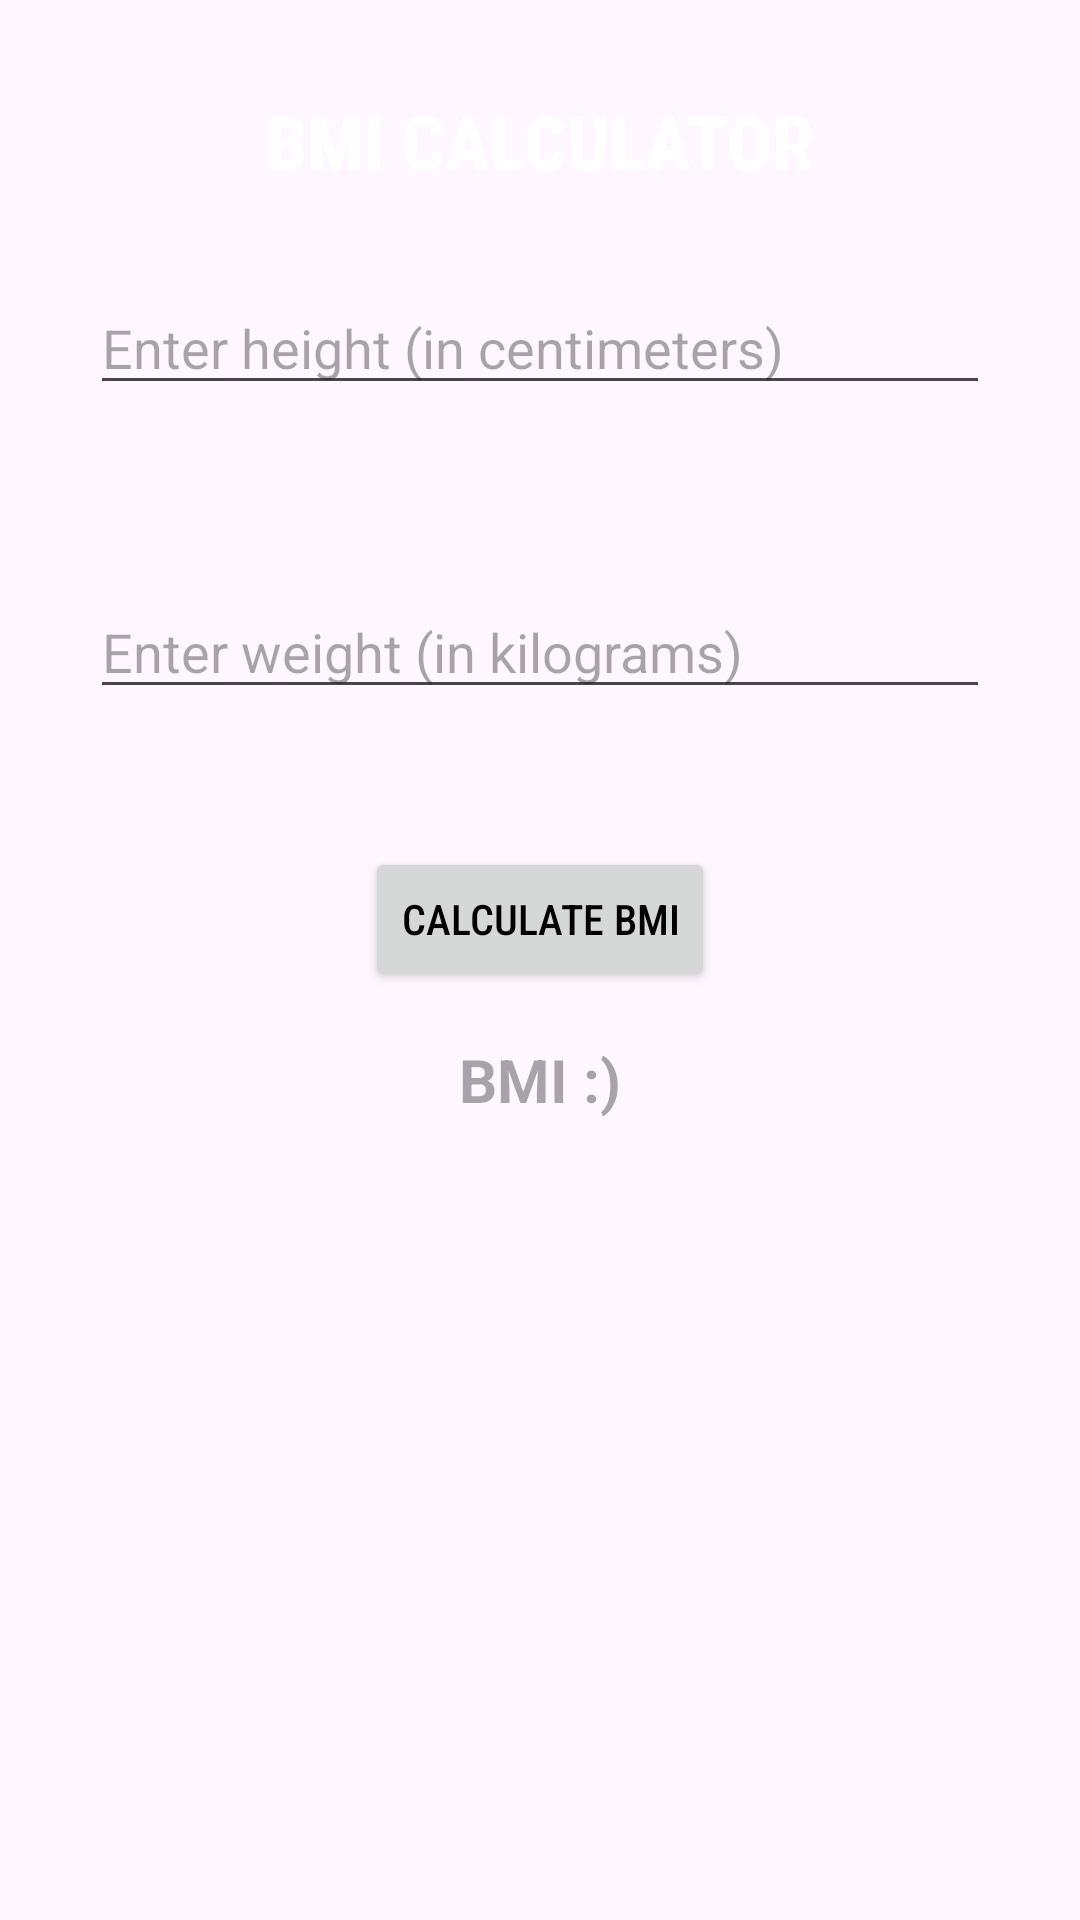

The Android layout XML behind this screen, and the referenced resources:
<!-- AndroidManifest.xml: application theme Theme.Calckit2 -->
<!-- res/layout/activity_bmicalculator.xml -->
<?xml version="1.0" encoding="utf-8"?>
<RelativeLayout xmlns:android="http://schemas.android.com/apk/res/android"
    xmlns:tools="http://schemas.android.com/tools"
    android:layout_width="match_parent"
    android:layout_height="match_parent"
    android:background="@drawable/bg5">

    <TextView
        android:id="@+id/fdcalc"
        android:layout_width="wrap_content"
        android:layout_height="wrap_content"
        android:layout_centerHorizontal="true"
        android:layout_marginTop="30dp"
        android:text="BMI CALCULATOR"
        android:textSize="25dp"
        android:fontFamily="sans-serif-condensed-medium"
        android:textColor="@color/white"
        android:textStyle="bold" />

    <EditText
        android:id="@+id/heightEditText"
        style="@style/CalculatorEditText"
        android:layout_below="@id/fdcalc"
        android:layout_marginStart="16dp"
        android:layout_marginTop="24dp"
        android:textColor="@color/white"
        android:layout_marginEnd="16dp"
        android:hint="Enter height (in centimeters)" />

    <EditText
        android:id="@+id/weightEditText"
        style="@style/CalculatorEditText"
        android:layout_below="@id/heightEditText"
        android:layout_marginStart="16dp"
        android:layout_marginTop="16dp"
        android:textColor="@color/white"
        android:layout_marginEnd="16dp"
        android:hint="Enter weight (in kilograms)" />

    <Button
        android:id="@+id/calculateBMIButton"
        style="@style/CalculatorButton"
        android:layout_below="@id/weightEditText"
        android:layout_centerHorizontal="true"
        android:fontFamily="sans-serif-condensed-medium"
        android:textColor="@color/black"
        android:layout_marginTop="16dp"
        android:text="Calculate BMI" />

    <TextView
        android:id="@+id/bmiResultTextView"
        style="@style/CalculatorResult"
        android:layout_below="@id/calculateBMIButton"
        android:layout_centerHorizontal="true"
        android:textColor="@color/white"
        android:layout_marginTop="16dp"
        android:hint="BMI :)" />
</RelativeLayout>
<!-- resources referenced by this layout -->
<resources>
  <color name="black">#FF000000</color>
  <color name="white">#FFFFFFFF</color>
  <style name="CalculatorButton">
              <item name="android:layout_width">wrap_content</item>
              <item name="android:layout_height">wrap_content</item>
              <item name="android:text">Calculate Maturity Amount</item>
              <item name="android:layout_below">@id/tenureEditText</item>
              <item name="android:layout_marginTop">30dp</item>
              <item name="android:textColor">@color/black</item>
              <item name="android:layout_centerHorizontal">true</item>
          </style>
  <style name="CalculatorEditText">
              <item name="android:layout_width">match_parent</item>
              <item name="android:layout_height">wrap_content</item>
              <item name="android:inputType">numberDecimal</item>
              <item name="android:layout_margin">30dp</item>
              <item name="android:layout_below">@id/ppfcalc</item>
          </style>
  <style name="CalculatorResult">
              <item name="android:layout_width">wrap_content</item>
              <item name="android:layout_height">wrap_content</item>
              <item name="android:hint">Result</item>
              <item name="android:textSize">20dp</item>
              <item name="android:textStyle">bold</item>
              <item name="android:textColor">@color/black</item>
              <item name="android:layout_below">@id/calculateButton</item>
              <item name="android:layout_marginTop">30dp</item>
              <item name="android:layout_centerHorizontal">true</item>
          </style>
  <style name="Theme.Calckit2" parent="Base.Theme.Calckit2" />
  <style name="Base.Theme.Calckit2" parent="Theme.Material3.DayNight.NoActionBar">
          
          
      </style>
</resources>
